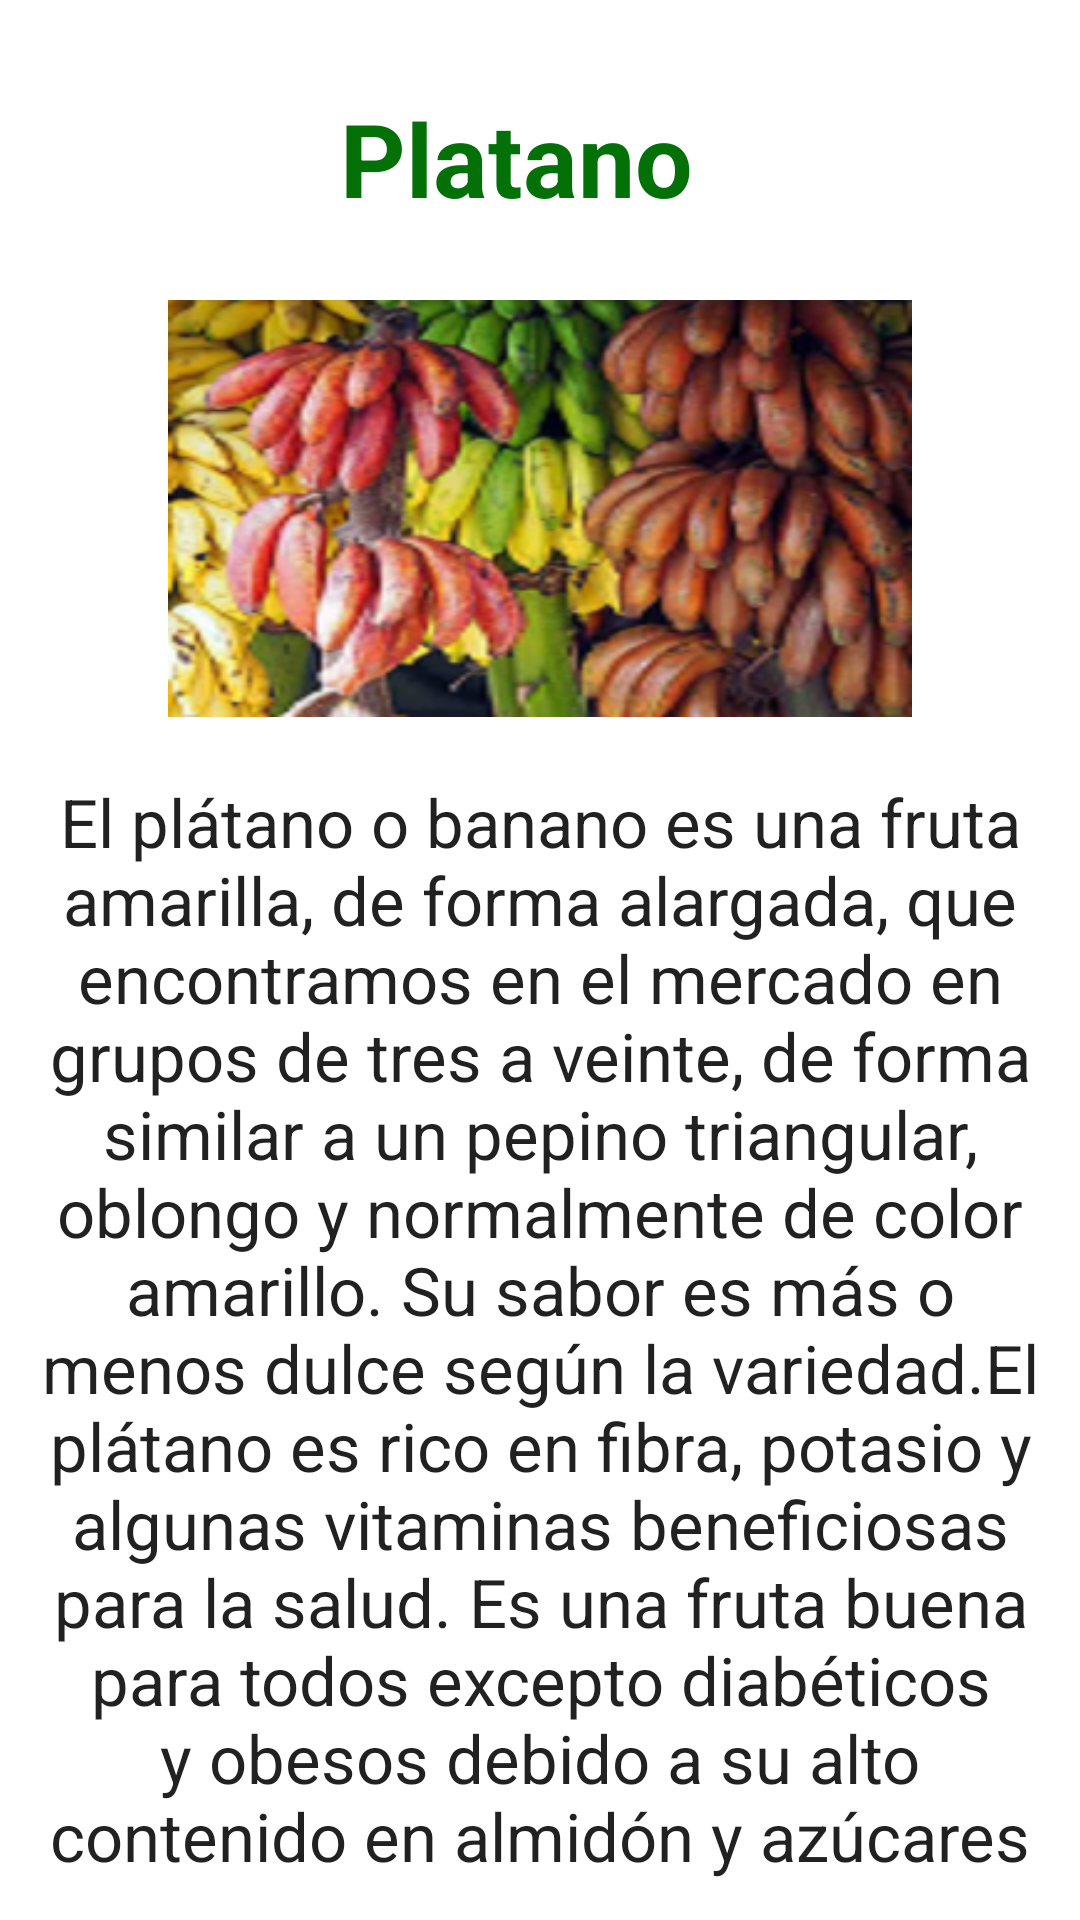

Reconstruct the res/layout file that produces this screen, plus the resources it refers to.
<!-- AndroidManifest.xml: application theme Theme.FruitsAndVegetables -->
<!-- res/layout/activity_platano.xml -->
<?xml version="1.0" encoding="utf-8"?>
<LinearLayout xmlns:android="http://schemas.android.com/apk/res/android"
    xmlns:app="http://schemas.android.com/apk/res-auto"
    xmlns:tools="http://schemas.android.com/tools"
    android:layout_width="match_parent"
    android:layout_height="match_parent"
    android:orientation="horizontal">

    <LinearLayout
        android:layout_width="match_parent"
        android:layout_height="match_parent"
        android:layout_weight="1"
        android:orientation="vertical">

        <TextView
            android:id="@+id/textView3"
            android:layout_width="264dp"
            android:layout_height="50dp"
            android:layout_marginLeft="40dp"
            android:layout_marginTop="30dp"
            android:layout_marginBottom="10dp"
            android:text="Platano"
            android:textAlignment="center"
            android:textColor="@color/purple_700"
            android:textSize="34sp"
            android:textStyle="bold" />

        <ImageView
            android:id="@+id/imageView2"
            android:layout_width="wrap_content"
            android:layout_height="139dp"
            android:layout_marginLeft="30dp"
            android:layout_marginTop="10dp"
            android:layout_marginRight="5dp"
            android:layout_marginBottom="10dp"
            app:srcCompat="@drawable/fruta19" />

        <TextView
            android:id="@+id/textView5"
            android:layout_width="match_parent"
            android:layout_height="136dp"
            android:layout_marginLeft="10dp"
            android:layout_marginTop="10dp"
            android:layout_marginRight="10dp"
            android:layout_marginBottom="10dp"
            android:layout_weight="1"
            android:text="El plátano o banano es una fruta amarilla, de forma alargada, que encontramos en el mercado en grupos de tres a veinte, de forma similar a un pepino triangular, oblongo y normalmente de color amarillo. Su sabor es más o menos dulce según la variedad.El plátano es rico en fibra, potasio y algunas vitaminas beneficiosas para la salud. Es una fruta buena para todos excepto diabéticos y obesos debido a su alto contenido en almidón y azúcares"
            android:textAlignment="center"
            android:textAppearance="@style/TextAppearance.AppCompat.Large"
            android:textSize="20sp"
            app:autoSizeTextType="uniform" />

    </LinearLayout>

</LinearLayout>
<!-- resources referenced by this layout -->
<resources>
  <color name="purple_700">#047008</color>
  <!-- drawable fruta19: png bitmap (drawable, 127016 bytes) -->
  <style name="Theme.FruitsAndVegetables" parent="Theme.MaterialComponents.DayNight.DarkActionBar">
          
          <item name="colorPrimary">@color/purple_500</item>
          <item name="colorPrimaryVariant">@color/purple_700</item>
          <item name="colorOnPrimary">@color/white</item>
          
          <item name="colorSecondary">@color/teal_200</item>
          <item name="colorSecondaryVariant">@color/teal_700</item>
          <item name="colorOnSecondary">@color/black</item>
          
          <item name="android:statusBarColor" tools:targetApi="l">?attr/colorPrimaryVariant</item>
          
      </style>
  <color name="purple_500">#1D8307</color>
  <color name="white">#FFFFFFFF</color>
  <color name="teal_200">#F195A2</color>
  <color name="teal_700">#D3FCFC</color>
  <color name="black">#FF000000</color>
</resources>
